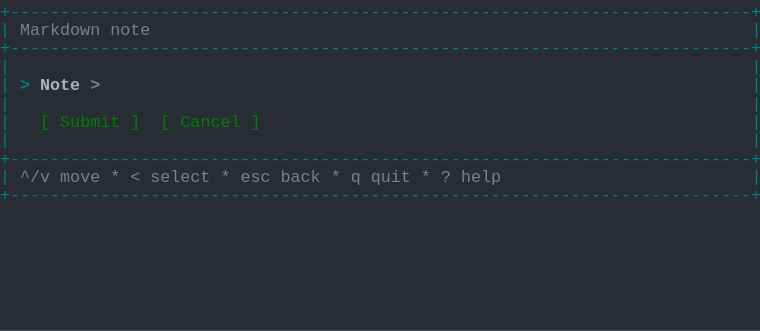
t = 0.00 s
t = 0.69 s: frame unchanged from t = 0.00 s, image omitted
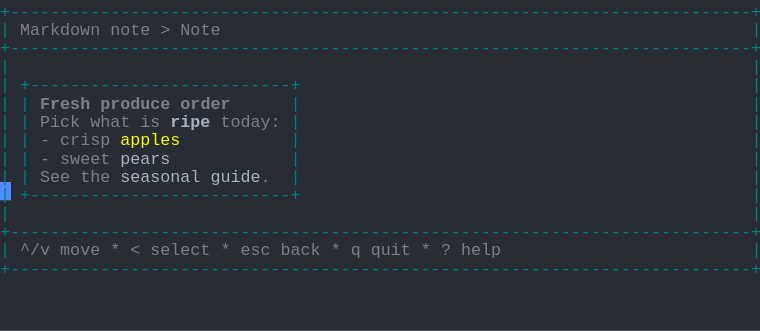
t = 1.37 s
t = 2.06 s: frame unchanged from t = 1.37 s, image omitted
t = 2.75 s: frame unchanged from t = 1.37 s, image omitted
t = 3.44 s: frame unchanged from t = 1.37 s, image omitted

The animated SVG that drew these frames (rendered in a browser with its animation timeline set to each time). Animation: 1 CSS @keyframes rule; one cycle of 4.12 s, repeats indefinitely.

<svg xmlns="http://www.w3.org/2000/svg" xmlns:xlink="http://www.w3.org/1999/xlink" width="760" height="330.66"><rect width="760" height="330.66" rx="0" ry="0" class="a"></rect><svg height="330.66" viewBox="0 0 76 33.066" width="760" xmlns="http://www.w3.org/2000/svg" xmlns:xlink="http://www.w3.org/1999/xlink"><style>.a{fill:rgb(40,44,52)}.b{font-family:Consolas,"Courier New",Courier,"Liberation Mono",monospace}.c{fill:rgb(0,128,128);white-space:pre}.d{fill:rgb(128,128,128);white-space:pre}.e{fill:rgb(128,128,128);font-weight:bold;white-space:pre}.f{fill:rgb(171,178,191);font-weight:bold;white-space:pre}.g{fill:rgb(255,255,0);white-space:pre}.h{fill:rgb(171,178,191);white-space:pre}.i{fill:transparent}.j{fill:rgb(82,139,255)}.l{animation-duration:4.125s;animation-iteration-count:infinite;animation-name:k;animation-timing-function:steps(1,end)}.m{fill:rgb(0,128,128);font-weight:bold;white-space:pre}.n{fill:rgb(0,128,0);white-space:pre}@keyframes k{0%{transform:translateX(-0px)}0%{transform:translateX(-76px)}33.3%{transform:translateX(-152px)}100%{transform:translateX(-228px)}}</style><g font-family="Consolas, &quot;Courier New&quot;, Courier, &quot;Liberation Mono&quot;, monospace" font-size="1.67" class="b"><defs><symbol id="1"><text x="0" y="1.67" class="c">+--------------------------------------------------------------------------+</text></symbol><symbol id="2"><text x="0" y="1.67" class="c">|</text><text x="75.14999999999999" y="1.67" class="c">|</text></symbol><symbol id="3"><text x="0" y="1.67" class="c">|</text><text x="2.004" y="1.67" class="d">^/v</text><text x="6.012" y="1.67" class="d">move</text><text x="11.021999999999998" y="1.67" class="d">*</text><text x="13.026" y="1.67" class="d">&lt;</text><text x="15.029999999999998" y="1.67" class="d">select</text><text x="22.043999999999997" y="1.67" class="d">*</text><text x="24.048" y="1.67" class="d">esc</text><text x="28.055999999999997" y="1.67" class="d">back</text><text x="33.065999999999995" y="1.67" class="d">*</text><text x="35.06999999999999" y="1.67" class="d">q</text><text x="37.074" y="1.67" class="d">quit</text><text x="42.083999999999996" y="1.67" class="d">*</text><text x="44.087999999999994" y="1.67" class="d">?</text><text x="46.09199999999999" y="1.67" class="d">help</text><text x="75.14999999999999" y="1.67" class="c">|</text></symbol><symbol id="4"><text x="0" y="1.67" class="c">|</text><text x="2.004" y="1.67" class="d">Markdown</text><text x="11.021999999999998" y="1.67" class="d">note</text><text x="16.032" y="1.67" class="d">&gt;</text><text x="18.035999999999998" y="1.67" class="d">Note</text><text x="75.14999999999999" y="1.67" class="c">|</text></symbol><symbol id="5"><text x="0" y="1.67" class="c">|</text><text x="2.004" y="1.67" class="c">+--------------------------+</text><text x="75.14999999999999" y="1.67" class="c">|</text></symbol><symbol id="6"><text x="0" y="1.67" class="c">|</text><text x="2.004" y="1.67" class="c">|</text><text x="4.008" y="1.67" class="e">Fresh</text><text x="10.02" y="1.67" class="e">produce</text><text x="18.035999999999998" y="1.67" class="e">order</text><text x="29.058" y="1.67" class="c">|</text><text x="75.14999999999999" y="1.67" class="c">|</text></symbol><symbol id="7"><text x="0" y="1.67" class="c">|</text><text x="2.004" y="1.67" class="c">|</text><text x="4.008" y="1.67" class="d">Pick</text><text x="9.017999999999999" y="1.67" class="d">what</text><text x="14.027999999999999" y="1.67" class="d">is</text><text x="17.034" y="1.67" class="f">ripe</text><text x="22.043999999999997" y="1.67" class="d">today:</text><text x="29.058" y="1.67" class="c">|</text><text x="75.14999999999999" y="1.67" class="c">|</text></symbol><symbol id="8"><text x="0" y="1.67" class="c">|</text><text x="2.004" y="1.67" class="c">|</text><text x="4.008" y="1.67" class="d">-</text><text x="6.012" y="1.67" class="d">crisp</text><text x="12.024" y="1.67" class="g">apples</text><text x="29.058" y="1.67" class="c">|</text><text x="75.14999999999999" y="1.67" class="c">|</text></symbol><symbol id="9"><text x="0" y="1.67" class="c">|</text><text x="2.004" y="1.67" class="c">|</text><text x="4.008" y="1.67" class="d">-</text><text x="6.012" y="1.67" class="d">sweet</text><text x="12.024" y="1.67" class="h">pears</text><text x="29.058" y="1.67" class="c">|</text><text x="75.14999999999999" y="1.67" class="c">|</text></symbol><symbol id="10"><text x="0" y="1.67" class="c">|</text><text x="2.004" y="1.67" class="c">|</text><text x="4.008" y="1.67" class="d">See</text><text x="8.016" y="1.67" class="d">the</text><text x="12.024" y="1.67" class="h">seasonal</text><text x="21.041999999999998" y="1.67" class="h">guide</text><text x="26.052" y="1.67" class="d">.</text><text x="29.058" y="1.67" class="c">|</text><text x="75.14999999999999" y="1.67" class="c">|</text></symbol><symbol id="a"><rect height="18" width="76" x="0" y="0" class="i"></rect></symbol><symbol id="b"><rect height="1.837" width="1.1022" class="j"></rect></symbol></defs><rect height="33.066" width="76" class="a"></rect><g class="l"><svg x="0" y="0" width="304"><svg x="0"><use xlink:href="#a"></use><use xlink:href="#b" x="-0.0040000000000000036" y="0"></use></svg><svg x="76"><use xlink:href="#a"></use><use xlink:href="#b" x="75.996" y="18.195"></use><use xlink:href="#1" y="0"></use><text x="0" y="3.5069999999999997" class="c">|</text><text x="2.004" y="3.5069999999999997" class="d">Markdown</text><text x="11.021999999999998" y="3.5069999999999997" class="d">note</text><text x="75.14999999999999" y="3.5069999999999997" class="c">|</text><use xlink:href="#1" y="3.674"></use><use xlink:href="#2" y="5.511"></use><text x="0" y="9.018" class="c">|</text><text x="2.004" y="9.018" class="m">&gt;</text><text x="4.008" y="9.018" class="f">Note</text><text x="9.017999999999999" y="9.018" class="e">&gt;</text><text x="75.14999999999999" y="9.018" class="c">|</text><use xlink:href="#2" y="9.185"></use><text x="0" y="12.692" class="c">|</text><text x="4.008" y="12.692" class="n">[</text><text x="6.012" y="12.692" class="n">Submit</text><text x="13.026" y="12.692" class="n">]</text><text x="16.032" y="12.692" class="n">[</text><text x="18.035999999999998" y="12.692" class="n">Cancel</text><text x="25.05" y="12.692" class="n">]</text><text x="75.14999999999999" y="12.692" class="c">|</text><use xlink:href="#2" y="12.859"></use><use xlink:href="#1" y="14.696"></use><use xlink:href="#3" y="16.533"></use><use xlink:href="#1" y="18.37"></use></svg><svg x="152"><use xlink:href="#a"></use><use xlink:href="#b" x="75.996" y="25.543"></use><use xlink:href="#1" y="0"></use><use xlink:href="#4" y="1.837"></use><use xlink:href="#1" y="3.674"></use><use xlink:href="#2" y="5.511"></use><use xlink:href="#5" y="7.348"></use><use xlink:href="#6" y="9.185"></use><use xlink:href="#7" y="11.022"></use><use xlink:href="#8" y="12.859"></use><use xlink:href="#9" y="14.696"></use><use xlink:href="#10" y="16.533"></use><use xlink:href="#5" y="18.37"></use><use xlink:href="#2" y="20.206999999999997"></use><use xlink:href="#1" y="22.044"></use><use xlink:href="#3" y="23.881000000000004"></use><use xlink:href="#1" y="25.718"></use></svg><svg x="228"><use xlink:href="#a"></use><use xlink:href="#b" x="0.996" y="27.38"></use><use xlink:href="#1" y="0"></use><use xlink:href="#4" y="1.837"></use><use xlink:href="#1" y="3.674"></use><use xlink:href="#2" y="5.511"></use><use xlink:href="#5" y="7.348"></use><use xlink:href="#6" y="9.185"></use><use xlink:href="#7" y="11.022"></use><use xlink:href="#8" y="12.859"></use><use xlink:href="#9" y="14.696"></use><use xlink:href="#10" y="16.533"></use><use xlink:href="#5" y="18.37"></use><use xlink:href="#2" y="20.206999999999997"></use><use xlink:href="#1" y="22.044"></use><use xlink:href="#3" y="23.881000000000004"></use><use xlink:href="#1" y="25.718"></use></svg></svg></g></g></svg></svg>
